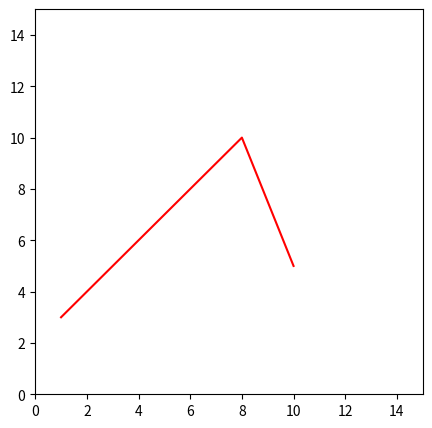

The script that saved this image:
import matplotlib.pyplot as plt
import numpy as np

xpoints = np.array([1, 8, 10])
ypoints = np.array([3, 10, 5])

plt.figure(figsize=(5, 5))
plt.plot(xpoints, ypoints, color='red')
plt.xlim([0, 15])
plt.ylim([0, 15])
plt.show()
